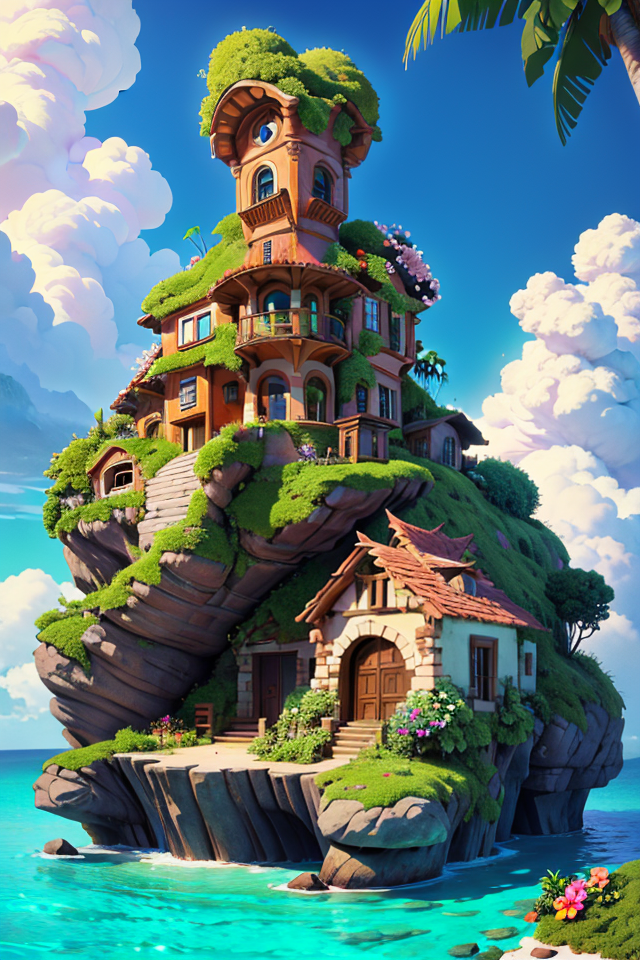
Generation parameters embedded in this image by ComfyUI (PNG 'prompt' text chunk: the API-format workflow graph, JSON):
{"3":{"inputs":{"ckpt_name":"3dAnimationDiffusion_v10.safetensors"},"class_type":"CheckpointLoaderSimple"},"4":{"inputs":{"vae_name":"vae-ft-mse-840000-ema-pruned.ckpt"},"class_type":"VAELoader"},"5":{"inputs":{"text":"(worst quality, low quality:1.4) (text, signature, watermark:1.2)","clip":["3",1]},"class_type":"CLIPTextEncode"},"6":{"inputs":{"text":"digital illustration, best quality, absurdres, stone villa, ecopunk, paradise, flowers, verdant, tropical","clip":["3",1]},"class_type":"CLIPTextEncode"},"11":{"inputs":{"seed":832185579956344,"steps":20,"cfg":8.0,"sampler_name":"dpmpp_2m","scheduler":"normal","denoise":1.0,"model":["3",0],"positive":["6",0],"negative":["5",0],"latent_image":["12",0]},"class_type":"KSampler"},"12":{"inputs":{"width":640,"height":960,"batch_size":2},"class_type":"EmptyLatentImage"},"41":{"inputs":{"tile_size":512,"samples":["11",0],"vae":["4",0]},"class_type":"VAEDecodeTiled"},"42":{"inputs":{"images":["41",0]},"class_type":"PreviewImage"}}